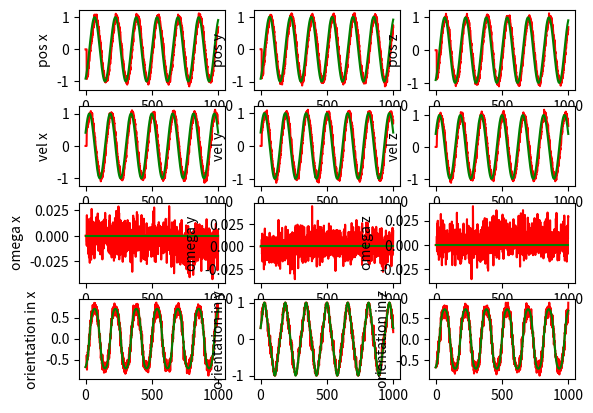

Recreate this plot in Python.
#!/usr/bin/env python
import numpy as np
from numpy.random import normal 
from numpy.random import uniform
import matplotlib.pyplot as plt
from math import exp


'''
[w, x, y, z]
'''
def quat2rot(quat):
	assert quat.shape == (4,)

	rot = np.zeros((3, 3))

	rot[0][0] = 1 - 2 * quat[2] * quat[2] - 2 * quat[3] * quat[3]
	rot[0][1] = 2 * quat[1] * quat[2] - 2 * quat[3] * quat[0]
	rot[0][2] = 2 * quat[1] * quat[3] + 2 * quat[2] * quat[0]
	rot[1][0] = 2 * quat[1] * quat[2] + 2 * quat[3] * quat[0]
	rot[1][1] = 1 - 2 * quat[1] * quat[1] - 2 * quat[3] * quat[3]
	rot[1][2] = 2 * quat[2] * quat[3] - 2 * quat[1] * quat[0]
	rot[2][0] = 2 * quat[1] * quat[3] - 2 * quat[2] * quat[0]
	rot[2][1] = 2 * quat[2] * quat[3] + 2 * quat[1] * quat[0]
	rot[2][2] = 1 - 2 * quat[1] * quat[1] - 2 * quat[2] * quat[2]

	return rot


'''
http://www.euclideanspace.com/maths/geometry/rotations/conversions/matrixToQuaternion/
'''
def rot2quat(rot):
	assert rot.shape == (3, 3)

	trace = np.trace(rot)
	if trace > 0:
		S = (trace + 1.0)**0.5 * 2
		qw = 0.25 * S
		qx = (rot[2][1] - rot[1][2]) / S 
		qy = (rot[0][2] - rot[2][0]) / S
		qz = (rot[1][0] - rot[0][1]) / S
	elif rot[0][0] > rot[1][1] and rot[0][0] > rot[2][2]:
		S = (1.0 + rot[0][0] - rot[1][1] - rot[2][2])**0.5 * 2
		qw = (rot[2][1] - rot[1][2]) / S
		qx = 0.25 * S 
		qy = (rot[0][1] + rot[1][0]) / S
		qz = (rot[0][2] + rot[2][0]) / S
	elif rot[1][1] > rot[2][2]:
		S = (1.0 + rot[1][1] - rot[0][0] - rot[2][2])**0.5 * 2
		qw = (rot[0][2] - rot[2][0]) / S 
		qx = (rot[0][1] + rot[1][0]) / S
		qy = 0.25 * S
		qz = (rot[1][2] + rot[2][1]) / S
	else:
		S = (1.0 + rot[2][2] - rot[0][0] - rot[1][1])**0.5 * 2
		qw = (rot[1][0] - rot[0][1]) / S
		qx = (rot[0][2] + rot[2][0]) / S 
		qy = (rot[1][2] + rot[2][1]) / S
		qz = 0.25 * S

	return np.array([qw, qx, qy, qz])

def quat_from_small_angle(theta):
	assert theta.shape == (3,)

	q_squared = np.linalg.norm(theta)**2 / 4.0
	if q_squared < 1:
		q_theta = np.array([(1 - q_squared)**0.5, theta[0] * 0.5, theta[1] * 0.5, theta[2] * 0.5])
	else:
		w = 1.0 / (1 + q_squared)**0.5
		f = 0.5 * w
		q_theta = np.array([w, theta[0] * f, theta[1] * f, theta[2] * f])

	q_theta = q_theta / np.linalg.norm(q_theta)

	return q_theta

class Noise:
	def __init__(self, noise_normal_position=np.zeros(3), noise_uniform_position=np.zeros(3), 
					   noise_normal_linear_velocity=np.zeros(3), noise_uniform_linear_velocity=np.zeros(3), 
					   noise_normal_theta=np.zeros(3), noise_uniform_theta=np.zeros(3), 
					   noise_density=0.000175, random_walk=0.0105, bias_correlation_time=1000, turn_on_bias_sigma=0.09,
					   measurement_delay=0): 


		"""
		Args:
		noise_normal_position: numpy array of 3 elements representing the 
				standard deviation of the position noise, the noise is centered at 0
		noise_uniform_position: numpy array of 3 elements representing the upper range 
				of the uniform distribution
		noise_normal_linear_velocity: numpy array of 3 elements representing the 
				standard deviation of the linear velocity noise, the noise is centered at 0
		noise_uniform_linear_velocity: numpy array of 3 elements representing the upper range 
				of the uniform distribution
		noise_normal_theta: numpy array of 3 elements representing the 
				standard deviation of the orientation noise, the noise is centered at 0
		noise_uniform_theta: numpy array of 3 elements representing the upper range 
				of the uniform distribution
		noise_density: gyroscope noise, MPU-9250 spec
		random_walk: gyroscope noise, MPU-9250 spec
		bias_correlation_time: gyroscope noise, MPU-9250 spec
		turn_on_bias_sigma: gyroscope noise, MPU-9250 spec
		measurement_delay: integer, # time steps to delay messages 
		"""

		self.noise_normal_position = noise_normal_position
		self.noise_uniform_position = noise_uniform_position

		self.noise_normal_linear_velocity = noise_normal_linear_velocity
		self.noise_uniform_linear_velocity = noise_uniform_linear_velocity

		self.noise_normal_theta = noise_uniform_theta
		self.noise_uniform_theta = noise_uniform_theta

		self.noise_density = noise_density
		self.random_walk = random_walk
		self.bias_correlation_time = bias_correlation_time
		self.turn_on_bias_sigma = turn_on_bias_sigma
		self.gyroscope_bias = np.zeros(3)

		self.measurement_delay = measurement_delay

		self.previous_pos = np.zeros(3)
		self.previous_vel = np.zeros(3)
		self.previous_rot = np.zeros((3, 3))
		self.previous_omega = np.zeros(3)

		self.states_queue = []

		self.omega_noise_comp = []
	

	"""
	args: 
	pos: ground truth of the position
	vel: grond truth if the linear velocity
	rot: ground truth of the orientation in rotational matrix
	omega: ground truth of the angular velocity
	dt: integration step
	"""
	def add_noise(self, pos, vel, rot, omega, dt):
		assert pos.shape == (3,)
		assert vel.shape == (3,)
		assert rot.shape == (3,3)
		assert omega.shape == (3,)

		# add noise to position measurement
		noisy_pos = np.zeros(3)
		noisy_pos[0] = pos[0] + \
					   normal(0, self.noise_normal_position[0]) + \
					   uniform(-self.noise_uniform_position[0], self.noise_uniform_position[0])
		noisy_pos[1] = pos[1] + \
					   normal(0, self.noise_normal_position[1]) + \
					   uniform(-self.noise_uniform_position[1], self.noise_uniform_position[1])
		noisy_pos[2] = pos[2] + \
					   normal(0, self.noise_normal_position[2]) + \
					   uniform(-self.noise_uniform_position[2], self.noise_uniform_position[2])

		# add noise to linear velocity
		noisy_vel = np.zeros(3)		
		noisy_vel[0] = vel[0] + \
					   normal(0, self.noise_normal_linear_velocity[0]) + \
					   uniform(-self.noise_uniform_linear_velocity[0], self.noise_uniform_linear_velocity[0])
		noisy_vel[1] = vel[1] + \
					   normal(0, self.noise_normal_linear_velocity[1]) + \
					   uniform(-self.noise_uniform_linear_velocity[1], self.noise_uniform_linear_velocity[1])
		noisy_vel[2] = vel[2] + \
					   normal(0, self.noise_normal_linear_velocity[2]) + \
					   uniform(-self.noise_uniform_linear_velocity[2], self.noise_uniform_linear_velocity[2])

		# add noise to orientation
		quat = rot2quat(rot)

		theta = np.zeros(3)
		theta[0] = normal(0, self.noise_normal_theta[0]) + uniform(-self.noise_uniform_theta[0], self.noise_uniform_theta[0])
		theta[1] = normal(0, self.noise_normal_theta[1]) + uniform(-self.noise_uniform_theta[1], self.noise_uniform_theta[1])
		theta[2] = normal(0, self.noise_normal_theta[2]) + uniform(-self.noise_uniform_theta[2], self.noise_uniform_theta[2])

		# convert theta to quaternion
		quat_theta = quat_from_small_angle(theta)

		noisy_quat = np.zeros(4)
		## quat * quat_theta
		noisy_quat[0] = quat[0] * quat_theta[0] - quat[1] * quat_theta[1] - quat[2] * quat_theta[2] - quat[3] * quat_theta[3] 
		noisy_quat[1] = quat[0] * quat_theta[1] + quat[1] * quat_theta[0] - quat[2] * quat_theta[3] + quat[3] * quat_theta[2] 
		noisy_quat[2] = quat[0] * quat_theta[2] + quat[1] * quat_theta[3] + quat[2] * quat_theta[0] - quat[3] * quat_theta[1] 
		noisy_quat[3] = quat[0] * quat_theta[3] - quat[1] * quat_theta[2] + quat[2] * quat_theta[1] + quat[3] * quat_theta[0]

		# TODO: make sure the rotational matrix is orthogonal
		noisy_rot = quat2rot(noisy_quat)

		noisy_omega = self.add_noise_to_omega(omega, dt)

		self.states_queue.append((noisy_pos, noisy_vel, noisy_rot, noisy_omega))

		if self.measurement_delay > len(self.states_queue):
			return np.zeros(3), np.zeros(3), np.eye(3), np.zeros(3)

		return self.states_queue.pop(0)

	## copy from rotorS imu plugin
	def add_noise_to_omega(self, omega, dt):
		assert omega.shape == (3,)

		sigma_g_d = self.noise_density / (dt**0.5)
		sigma_b_g_d = (-(sigma_g_d**2) * (self.bias_correlation_time / 2) * (exp(-2*dt/self.bias_correlation_time) - 1))**0.5
		pi_g_d = exp(-dt / self.bias_correlation_time)

		self.gyroscope_bias = pi_g_d * self.gyroscope_bias + sigma_b_g_d * normal(0, 1, 3)

		# noise = self.gyroscope_bias + self.random_walk * normal(0, 1, 3) + self.turn_on_bias_sigma * normal(0, 1, 3)
		noise = self.gyroscope_bias + self.random_walk * normal(0, 1, 3) #+ self.turn_on_bias_sigma * normal(0, 1, 3)
		noise_comp = np.array([np.linalg.norm(self.gyroscope_bias), np.linalg.norm(self.random_walk * normal(0, 1, 3)), np.linalg.norm(self.turn_on_bias_sigma * normal(0, 1, 3))]) / np.linalg.norm(noise)
		
		self.omega_noise_comp.append(np.abs(noise_comp))
		print("Noise components: ", np.mean( np.array(self.omega_noise_comp), axis=0))

		omega = omega + noise
		return omega



def test():
	nnp = np.array([0.05, 0.05, 0.05])
	nup = np.array([0.05, 0.05, 0.05])

	nnlv = np.array([0.05, 0.05, 0.05])
	nulv = np.array([0.05, 0.05, 0.05])

	nnt = np.array([0.1, 0.1, 0.1])
	nut = np.array([0.1, 0.1, 0.1])

	noise_generator = Noise(noise_normal_position=nnp, noise_uniform_position=nup, 
					   noise_normal_linear_velocity=nnlv, noise_uniform_linear_velocity=nulv, 
					   noise_normal_theta=nnt, noise_uniform_theta=nut, measurement_delay=10)
	dt = 0.005

	n = 1000

	ground_truth_pos_x = np.sin(np.linspace(-20, 20, num=n))
	ground_truth_pos_y = np.sin(np.linspace(-20, 20, num=n))
	ground_truth_pos_z = np.sin(np.linspace(-20, 20, num=n))

	ground_truth_vel_x = np.cos(np.linspace(-20, 20, num=n))
	ground_truth_vel_y = np.cos(np.linspace(-20, 20, num=n))
	ground_truth_vel_z = np.cos(np.linspace(-20, 20, num=n))

	ground_truth_omega_x = np.zeros(n)
	ground_truth_omega_y = np.zeros(n)
	ground_truth_omega_z = np.zeros(n)

	rot = np.eye(3)
	ground_truth_orientation_x = np.sin(np.linspace(-20, 20, num=n)) # np.ones(n)
	ground_truth_orientation_y = np.cos(np.linspace(-20, 20, num=n)) # np.ones(n)
	ground_truth_orientation_z = np.sin(np.linspace(-20, 20, num=n)) # np.ones(n)
	

	ground_truth_pos = np.column_stack((ground_truth_pos_x, ground_truth_pos_y, ground_truth_pos_z))
	ground_truth_vel = np.column_stack((ground_truth_vel_x, ground_truth_vel_y, ground_truth_vel_z))
	ground_truth_omega = np.column_stack((ground_truth_omega_x, ground_truth_omega_y, ground_truth_omega_z))
	ground_truth_orientation = np.column_stack((ground_truth_orientation_x, ground_truth_orientation_y, ground_truth_orientation_z))
	## normalize the orientation
	norms = np.linalg.norm(ground_truth_orientation, axis=1)
	ground_truth_orientation = ground_truth_orientation / norms[:, None]
	print(ground_truth_orientation)

	for i in range(n):
		noisy_pos, noisy_vel, noisy_rot, noisy_omega = noise_generator.add_noise(
			ground_truth_pos[i], ground_truth_vel[i], rot, ground_truth_omega[i], dt)

		# test if the noisy rotation matrix is orthogonal
		if np.allclose(noisy_rot.T, np.linalg.inv(noisy_rot), 1e-5) != True:
			print('Non-orthogonal rotation matrix:')
			print(noisy_rot.T)
			print(np.linalg.inv(noisy_rot))
			exit(1)

		noisy_orientation = np.matmul(noisy_rot, ground_truth_orientation[i])

		if i == 0:
			noisy_pos_ = np.array([noisy_pos])
			noisy_vel_ = np.array([noisy_vel])
			noisy_omega_ = np.array([noisy_omega])
			noisy_orientation_ = np.array([noisy_orientation])
		else:
			noisy_pos_ = np.concatenate((noisy_pos_, np.array([noisy_pos])))
			noisy_vel_ = np.concatenate((noisy_vel_, np.array([noisy_vel])))
			noisy_omega_ = np.concatenate((noisy_omega_, np.array([noisy_omega])))
			noisy_orientation_ = np.concatenate((noisy_orientation_, np.array([noisy_orientation])))

	## TODO: plot
	plt.subplot(431)
	plt.ylabel('pos x')
	plt.plot(range(n), noisy_pos_[:, 0], c='red')
	plt.plot(range(n), ground_truth_pos[:, 0], c='green')
	plt.subplot(432)
	plt.ylabel('pos y')
	plt.plot(range(n), noisy_pos_[:, 1], c='red')
	plt.plot(range(n), ground_truth_pos[:, 1], c='green')
	plt.subplot(433)
	plt.ylabel('pos z')
	plt.plot(range(n), noisy_pos_[:, 2], c='red')
	plt.plot(range(n), ground_truth_pos[:, 2], c='green')

	plt.subplot(434)
	plt.ylabel('vel x')
	plt.plot(range(n), noisy_vel_[:, 0], c='red')
	plt.plot(range(n), ground_truth_vel[:, 0], c='green')
	plt.subplot(435)
	plt.ylabel('vel y')
	plt.plot(range(n), noisy_vel_[:, 1], c='red')
	plt.plot(range(n), ground_truth_vel[:, 1], c='green')
	plt.subplot(436)
	plt.ylabel('vel z')
	plt.plot(range(n), noisy_vel_[:, 2], c='red')
	plt.plot(range(n), ground_truth_vel[:, 2], c='green')

	plt.subplot(437)
	plt.ylabel('omega x')
	plt.plot(range(n), noisy_omega_[:, 0], c='red')
	plt.plot(range(n), ground_truth_omega[:, 0], c='green')
	plt.subplot(438)
	plt.ylabel('omega y')
	plt.plot(range(n), noisy_omega_[:, 1], c='red')
	plt.plot(range(n), ground_truth_omega[:, 1], c='green')
	plt.subplot(439)
	plt.ylabel('omega z')
	plt.plot(range(n), noisy_omega_[:, 2], c='red')
	plt.plot(range(n), ground_truth_omega[:, 2], c='green')

	plt.subplot(4, 3, 10)
	plt.ylabel('orientation in x')
	plt.plot(range(n), noisy_orientation_[:, 0], c='red')
	plt.plot(range(n), ground_truth_orientation[:, 0], c='green')
	plt.subplot(4, 3, 11)
	plt.ylabel('orientation in y')
	plt.plot(range(n), noisy_orientation_[:, 1], c='red')
	plt.plot(range(n), ground_truth_orientation[:, 1], c='green')
	plt.subplot(4, 3, 12)
	plt.ylabel('orientation in z')
	plt.plot(range(n), noisy_orientation_[:, 2], c='red')
	plt.plot(range(n), ground_truth_orientation[:, 2], c='green')

	plt.show()

if __name__ == '__main__':
	test()